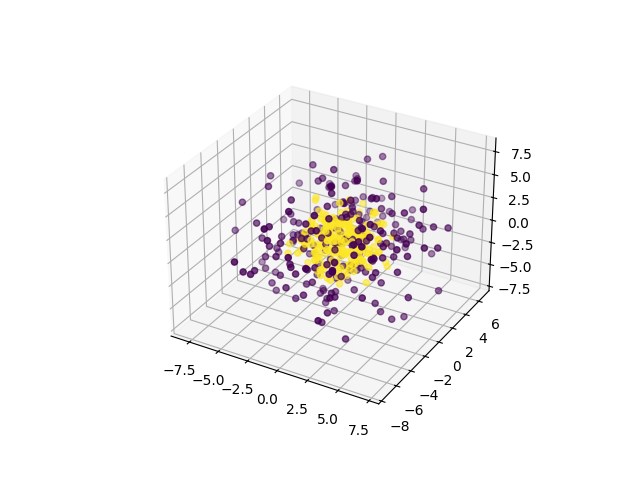

The table this chart was drawn from, first rows:
0, 1, 2, 3, 4, 5, 6, 7, 8, 9, class
-1.055, -2.475, -1.139, 0.3637, 5.389, -2.192, -1.988, 0.773, -2.101, -5.948, 0
0.322, -1.515, 3.251, 0.6809, -2.383, 2.238, 3.787, -3.784, -6.783, 0.03949, 0
-4.172, 0.8324, 1.716, -1.698, 1.085, 6.903, 0.8822, -2.536, -3.936, 1.555, 0
-2.682, 2.524, -0.6252, -1.852, -0.8579, -4.469, 3.84, -4.953, -2.321, -3.282, 0
3.9, 0.545, -2.732, -2.535, -2.401, 3.478, 2.882, -0.5028, 6.57, -0.0139, 0
0.1688, -3.025, -0.6813, 1.498, 5.818, -5.915, -0.7397, -0.3568, -0.8088, -1.624, 0
0.2607, 1.963, 4.29, 1.972, 0.03243, -2.094, 0.1829, -8.003, -1.669, -0.6743, 0
0.07268, 4.774, -1.434, -3.034, -3.61, -5.129, -2.325, 4.101, -1.013, 0.4015, 0
0.636, 3.419, 1.415, 1.358, 1.27, 2.463, 0.2143, -4.103, -7.343, 1.395, 0
1.692, 0.6719, -3.149, 0.3043, -5.315, 2.371, 2.95, -2.761, 4.758, -0.1689, 0
0.1062, 4.605, 1.133, -0.3393, -2.06, -1.596, -2.224, -0.6277, 4.666, 5.547, 0
7.525, 3.154, -1.919, -0.732, 1.632, -0.7089, 1.344, 1.878, -1.175, -3.862, 0
0.9269, 5.542, -4.052, 0.7391, 1.706, 0.2092, 5.545, -1.262, 2.368, 2.166, 0
-1.052, -2.359, -3.367, -4.771, -1.091, -2.996, -3.182, -2.948, -1.888, 4.65, 0
4.889, 1.049, -1.272, 1.04, 5.009, -4.476, -0.4746, -2.755, -4.2, 0.2164, 0
-3.412, -5.397, -0.8704, 0.589, 1.826, 1.952, -0.2615, -0.4928, -1.072, -5.868, 0
5.221, -1.321, 2.486, -1.288, -1.062, 0.5185, 3.777, 5.624, 1.417, 2.788, 0
2.886, 3.172, -3.699, 2.992, 4.224, -1.598, 4.501, -1.882, -1.638, -2.693, 0
1.294, -3.966, 3.154, 1.602, 4.422, -2.601, -1.541, 5.316, -1.131, 1.827, 0
3.291, 1.292, -7.848, -1.249, -2.515, 0.5624, -3.215, -1.118, -0.2216, -0.6617, 0
-0.7169, -2.258, -4.856, 1.455, -0.1303, -5.376, -1.292, -3.088, 3.646, 2.453, 0
2.424, 2.075, 2.055, -4.344, -0.8445, -4.55, 1.084, 3.24, -3.464, 2.135, 0
-0.2558, 1.327, 1.583, 1.788, 5.286, -6.244, -2.198, -0.006014, 0.1472, 2.394, 0
-0.8668, -2.211, -2.32, -1.758, -4.679, -2.653, 4.073, 3.862, 3.394, -0.8858, 0
-2.262, -1.08, -5.155, -3.837, -0.6607, -0.06194, -4.389, -0.8717, -5.167, 0.4858, 0
4.369, -5.525, 1.382, 1.297, -0.2305, -3.55, 2.547, -0.9869, 3.604, 1.592, 0
1.339, -1.861, 4.04, 5.539, 4.852, 2.233, -0.5236, 1.865, -0.492, 3.233, 0
-1.011, -8.047, -1.304, -1.483, 0.6389, -0.7674, -2.3, -4.024, -0.04994, -0.8294, 0
3.016, 0.8784, 3.851, 2.259, -2.104, -4.973, 1.485, 3.236, -2.86, 3.124, 0
2.637, -1.041, -4.868, -4.642, -1.484, -0.5859, -4.086, 4.72, 1.717, 1.291, 0
0.472, -5.021, 3.513, 0.4515, 5.366, -1.32, 3.633, -3.645, -0.6804, -0.8737, 0
-3.425, -1.291, -2.009, 2.498, 5.811, 2.754, 1.601, -3.866, -0.2299, 0.8155, 0
1.161, -4.445, -1.784, 0.1966, 3.475, -2.27, 1.316, -4.074, -2.29, -5.458, 0
0.8228, -4.105, -1.689, -6.528, -3.767, 2.955, -0.4372, -2.465, 0.3507, -2.62, 0
-3.351, 2.772, -3.611, 4.695, 4.282, 0.5767, 1.362, -1.375, -2.407, -3.59, 0
5.309, -1.711, 1.915, 4.466, -1.578, 0.5484, 0.9653, 4.365, 1.49, 3.595, 0
-1.308, 3.563, -1.236, -1.696, -4.901, 6.461, 0.09323, -1.024, 1.391, -0.2061, 0
-1.571, 2.717, 0.0639, 0.1088, 0.7365, 2.361, 4.338, 4.874, 4.74, -3, 0
3.349, -2.536, -3.094, 5.42, 2.734, 2.341, 1.558, 1.731, -3.548, -2.936, 0
2.121, 3.185, -6.74, -0.8938, -1.579, 0.5393, -3.901, -0.3506, -0.1916, -2.462, 0
-6.092, 4.179, 2.812, 2.512, 3.248, -3.11, -0.1454, 1.913, -0.7325, 2.339, 0
3.404, -5.606, 1.265, -1.478, 0.2014, -2.635, -4.694, 2.446, -0.5726, -2.106, 0
-2.302, 1.431, -1.969, 2.168, -0.7636, -1.363, 5.512, -4.999, -0.9754, -4.744, 0
6.548, -0.6374, -0.7011, 6.821, 0.669, -2.49, -0.3058, 0.8045, -0.6897, 0.9504, 0
-1.261, -3.113, 1.777, 3.091, -1.691, 7.584, -0.1327, 2.631, 0.0693, -1.298, 0
0.3071, -2.304, -2.896, -1.793, -3.41, -0.2295, -2.065, 0.7571, -3.725, -6.01, 0
0.989, -1.455, 4.716, -6.19, 0.1743, -1.997, -2.727, -1.395, -0.9632, -3.617, 0
-1.392, -1.274, 1.645, -0.1674, 4.378, 2.707, -3.565, -0.8633, 6.601, -2.878, 0
5.782, -1.349, 6.053, 1.827, -2.004, 0.7062, 2.447, 1.215, 0.8128, 1.29, 0
4.116, -0.3649, 1.464, 0.5257, -0.7234, 0.08486, 3.994, 4.263, -4.124, 3.896, 0
-1.157, -2.735, 0.6201, -0.08972, 1.943, 2.298, -1.481, 6.05, 1.217, 4.786, 0
-5.075, -2.915, 3.428, 0.3001, -1.432, -0.4388, 0.08233, -1.379, 1.263, 6.362, 0
3.646, 6.133, 1.63, 0.925, -0.2053, 3.205, 0.3424, -2.114, 0.3407, -3.637, 0
-0.7722, -2.467, -1.515, 1.408, 1.924, 3.185, -2.042, 1.977, -1.037, 7.87, 0
-1.969, 1.217, -0.2027, 0.6082, -4.258, 5.027, 3.633, -2.384, 1.351, 5.023, 0
0.173, -2.823, 6.51, 2.2, -1.459, -5.511, 0.7264, 1.493, 0.3732, -2.723, 0
1.41, -0.6076, -4.676, 3.132, 0.7043, 0.4842, 1.291, -7.356, -1.595, 2.617, 0
-0.6818, -5.837, -1.257, 5.184, -2.467, -2.346, -0.1365, 3.73, -1.759, -1.315, 0
-1.803, 5.1, -3.89, -3, -1.871, 2.458, -4.682, 2.712, 1.06, -0.054, 0
4.169, 1.734, 2.304, 2.283, 1.983, 2.946, -1.644, 2.995, -0.09678, 5.715, 0
... 390 more rows
